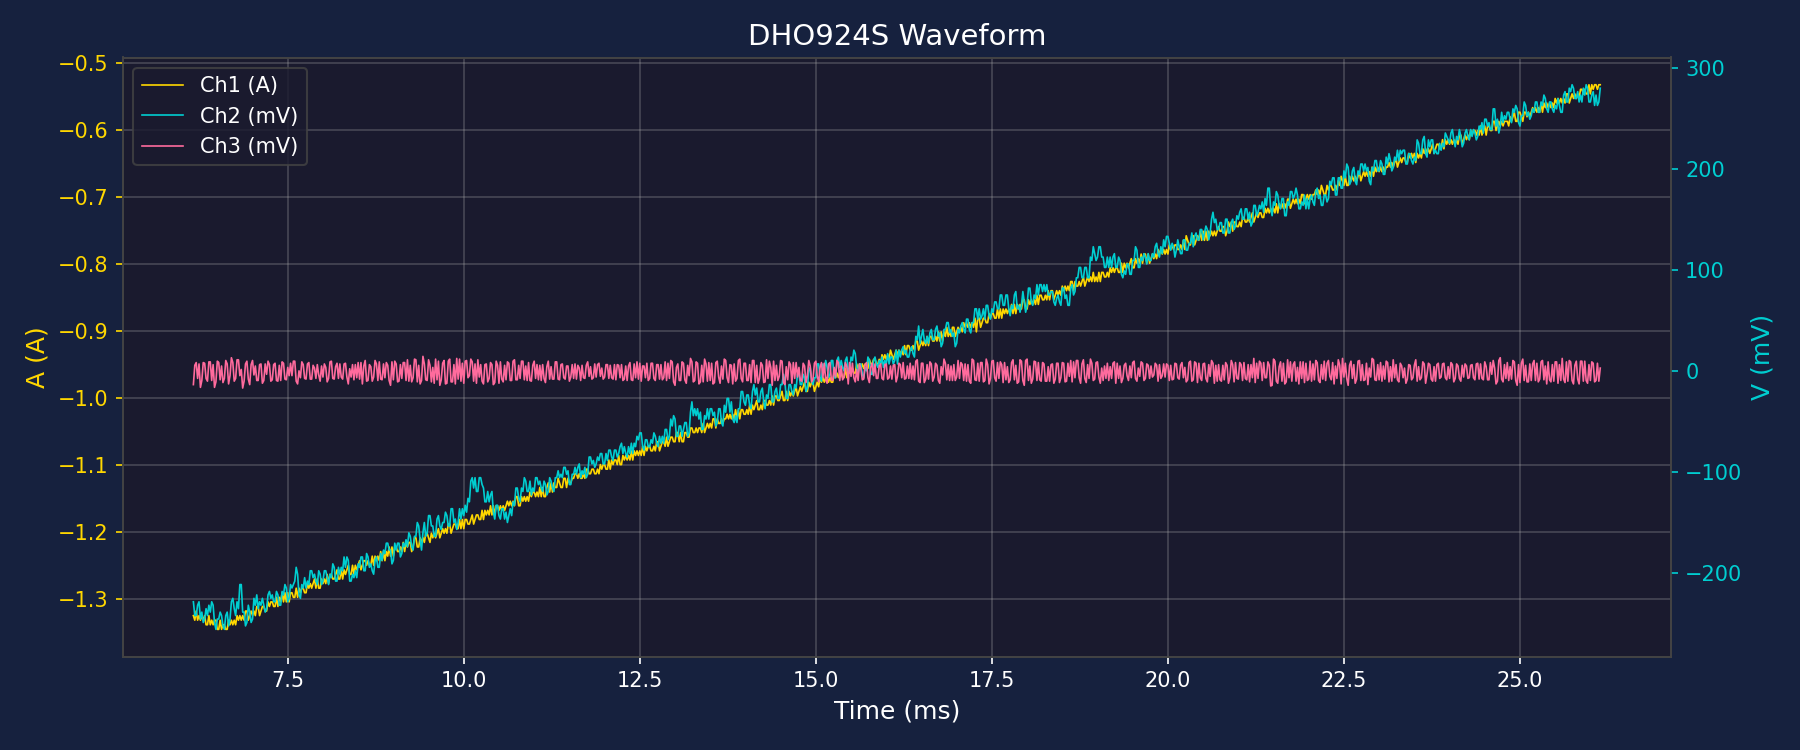

Values plotted in this chart, from the file beside it:
Time(s), Ch1(A), Ch2(V), Ch3(V)
6.159999999999999677e-03, -1.324379799999999996e+00, -2.286911000000000083e-01, -1.365339999999999956e-02
6.179999999999999730e-03, -1.331206499999999959e+00, -2.423443000000000125e-01, 5.461360000000000173e-03
6.199999999999999782e-03, -1.317553100000000033e+00, -2.423443000000000125e-01, 8.192040000000001126e-03
6.219999999999999835e-03, -1.331206499999999959e+00, -2.321044000000000163e-01, -7.509370000000000454e-03
6.239999999999999887e-03, -1.324379799999999996e+00, -2.286911000000000083e-01, 6.826699999999999782e-03
6.259999999999999939e-03, -1.331206499999999959e+00, -2.457576000000000205e-01, -1.638408000000000225e-02
6.279999999999999992e-03, -1.324379799999999996e+00, -2.389310000000000045e-01, -9.557380000000000736e-03
6.300000000000000044e-03, -1.331206499999999959e+00, -2.491709000000000007e-01, 8.192040000000001126e-03
6.320000000000000097e-03, -1.324379799999999996e+00, -2.457576000000000205e-01, 7.509370000000000454e-03
6.339999999999999282e-03, -1.338033199999999923e+00, -2.355177000000000243e-01, -7.509370000000000454e-03
6.359999999999999334e-03, -1.338033199999999923e+00, -2.423443000000000125e-01, -1.024005000000000054e-02
6.379999999999999387e-03, -1.324379799999999996e+00, -2.321044000000000163e-01, 8.874710000000000931e-03
6.399999999999999439e-03, -1.338033199999999923e+00, -2.389310000000000045e-01, 8.874710000000000931e-03
6.419999999999999492e-03, -1.331206499999999959e+00, -2.286911000000000083e-01, -9.557380000000000736e-03
6.439999999999999544e-03, -1.338033199999999923e+00, -2.321044000000000163e-01, 6.144029999999999977e-03
6.459999999999999597e-03, -1.331206499999999959e+00, -2.491709000000000007e-01, -1.638408000000000225e-02
6.479999999999999649e-03, -1.331206499999999959e+00, -2.559974999999999890e-01, -1.092272000000000035e-02
6.499999999999999702e-03, -1.344859899999999886e+00, -2.457576000000000205e-01, 9.557380000000000736e-03
6.519999999999999754e-03, -1.344859899999999886e+00, -2.457576000000000205e-01, 8.192040000000001126e-03
6.539999999999999807e-03, -1.331206499999999959e+00, -2.389310000000000045e-01, -8.874710000000000931e-03
6.559999999999999859e-03, -1.344859899999999886e+00, -2.423443000000000125e-01, 4.778690000000000368e-03
6.579999999999999911e-03, -1.338033199999999923e+00, -2.525842000000000365e-01, -1.160539000000000015e-02
6.599999999999999964e-03, -1.338033199999999923e+00, -2.559974999999999890e-01, -7.509370000000000454e-03
6.620000000000000016e-03, -1.344859899999999886e+00, -2.423443000000000125e-01, 1.024005000000000054e-02
6.640000000000000069e-03, -1.344859899999999886e+00, -2.389310000000000045e-01, 6.826699999999999782e-03
6.659999999999999254e-03, -1.331206499999999959e+00, -2.525842000000000365e-01, -1.297072999999999976e-02
6.680000000000000174e-03, -1.338033199999999923e+00, -2.457576000000000205e-01, -4.778690000000000368e-03
6.699999999999999359e-03, -1.331206499999999959e+00, -2.286911000000000083e-01, 1.297072999999999976e-02
6.719999999999999411e-03, -1.338033199999999923e+00, -2.252778000000000003e-01, 8.192040000000001126e-03
6.739999999999999464e-03, -1.331206499999999959e+00, -2.355177000000000243e-01, -1.024005000000000054e-02
6.759999999999999516e-03, -1.338033199999999923e+00, -2.423443000000000125e-01, -7.509370000000000454e-03
6.779999999999999569e-03, -1.324379799999999996e+00, -2.286911000000000083e-01, 1.092272000000000035e-02
6.799999999999999621e-03, -1.331206499999999959e+00, -2.355177000000000243e-01, 1.092272000000000035e-02
6.819999999999999674e-03, -1.324379799999999996e+00, -2.116246000000000238e-01, -4.778690000000000368e-03
6.839999999999999726e-03, -1.331206499999999959e+00, -2.116246000000000238e-01, 1.365340000000000043e-03
6.859999999999999779e-03, -1.324379799999999996e+00, -2.389310000000000045e-01, -1.706675000000000206e-02
6.879999999999999831e-03, -1.331206499999999959e+00, -2.389310000000000045e-01, -1.024005000000000054e-02
6.899999999999999883e-03, -1.317553100000000033e+00, -2.525842000000000365e-01, 6.826699999999999782e-03
6.919999999999999936e-03, -1.317553100000000033e+00, -2.491709000000000007e-01, 9.557380000000000736e-03
6.939999999999999988e-03, -1.331206499999999959e+00, -2.321044000000000163e-01, -8.192040000000001126e-03
6.960000000000000041e-03, -1.324379799999999996e+00, -2.389310000000000045e-01, -1.365339999999999956e-02
6.980000000000000093e-03, -1.317553100000000033e+00, -2.491709000000000007e-01, 6.144029999999999977e-03
6.999999999999999278e-03, -1.324379799999999996e+00, -2.457576000000000205e-01, 1.024005000000000054e-02
7.020000000000000198e-03, -1.317553100000000033e+00, -2.252778000000000003e-01, -4.096020000000000563e-03
7.039999999999999383e-03, -1.324379799999999996e+00, -2.321044000000000163e-01, 4.778690000000000368e-03
7.059999999999999436e-03, -1.310726400000000069e+00, -2.218645000000000200e-01, -9.557380000000000736e-03
7.079999999999999488e-03, -1.310726400000000069e+00, -2.355177000000000243e-01, -9.557380000000000736e-03
7.099999999999999541e-03, -1.324379799999999996e+00, -2.286911000000000083e-01, 6.144029999999999977e-03
7.119999999999999593e-03, -1.317553100000000033e+00, -2.321044000000000163e-01, 6.826699999999999782e-03
7.139999999999999646e-03, -1.310726400000000069e+00, -2.252778000000000003e-01, -1.228805999999999995e-02
7.159999999999999698e-03, -1.310726400000000069e+00, -2.321044000000000163e-01, -9.557380000000000736e-03
7.179999999999999750e-03, -1.317553100000000033e+00, -2.389310000000000045e-01, 6.826699999999999782e-03
7.199999999999999803e-03, -1.317553100000000033e+00, -2.355177000000000243e-01, -3.413349999999999891e-03
7.219999999999999855e-03, -1.303899699999999884e+00, -2.218645000000000200e-01, 9.557380000000000736e-03
7.239999999999999908e-03, -1.310726400000000069e+00, -2.184512000000000120e-01, 6.144029999999999977e-03
7.259999999999999960e-03, -1.303899699999999884e+00, -2.252778000000000003e-01, -1.024005000000000054e-02
7.280000000000000013e-03, -1.303899699999999884e+00, -2.218645000000000200e-01, -8.874710000000000931e-03
7.300000000000000065e-03, -1.310726400000000069e+00, -2.286911000000000083e-01, 6.144029999999999977e-03
7.320000000000000118e-03, -1.310726400000000069e+00, -2.286911000000000083e-01, 7.509370000000000454e-03
7.339999999999999303e-03, -1.297072999999999920e+00, -2.184512000000000120e-01, -9.557380000000000736e-03
... 940 more rows
